Run: headless pygame with SDL's dummy video driver; simulated clock (each Clock.tick advances the game by its frame time, no real sleeping); random seed 0; keys injected as events and as key.get_pressed() state; mouse plan: one left click at the window centre at the start of phase 2, then a move to the lower-right quarter at the start of phase 3.
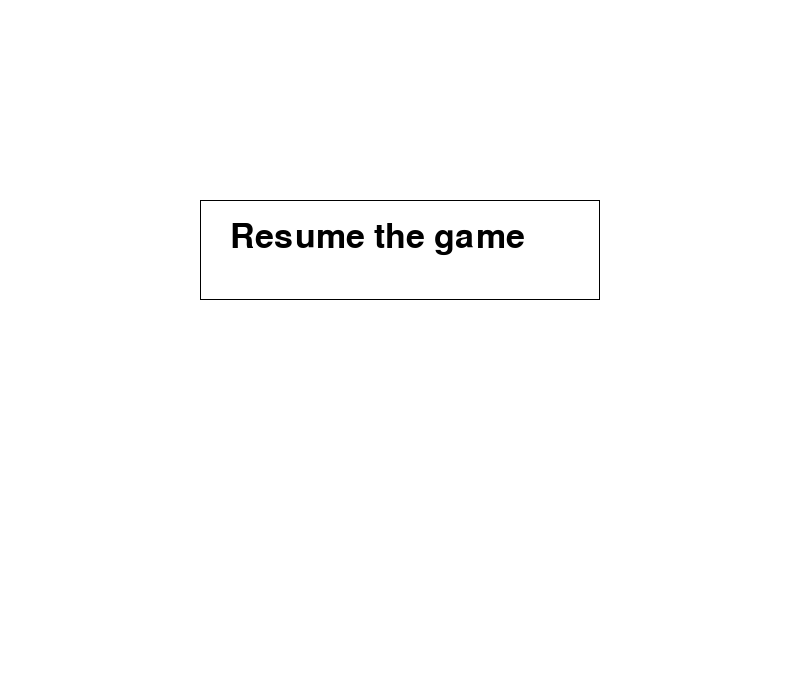
Frame 1 of 4 · flips 1–60 · no input
Frame 2 of 4 · flips 61–180 · clicked the window centre · tapped SPACE, RETURN · held RIGHT (→), D · screen unchanged from frame 1, image omitted
Frame 3 of 4 · flips 181–300 · moved the mouse to the lower-right quarter · held DOWN (↓), S · screen unchanged from frame 2, image omitted
Frame 4 of 4 · flips 301–420 · held LEFT (←), A, UP (↑), W · screen unchanged from frame 3, image omitted

The pygame program that drew these frames:

import pygame

pygame.init()

pygame.font.init()

width = 800
height = 700

screen = pygame.display.set_mode((width, height))

while True:
    screen.fill((255, 255, 255))

    mouse = pygame.mouse.get_pos()

    for event in pygame.event.get():
        if event.type == pygame.QUIT:
            pygame.quit()

        if event.type == pygame.MOUSEBUTTONDOWN:
            print(mouse[0])
            if 200 <= mouse[0] <= 600 and 200 <= mouse[1] <= 300:
                print('Naber bebek')

    text = pygame.font.SysFont('arial', 50)

    text_display = text.render('Resume the game', 1, (0, 0, 0))

    screen.blit(text_display, (230, 220))

    pygame.draw.rect(screen, (0, 0, 0), (200, 200, 400, 100), 1)

    pygame.display.flip()
